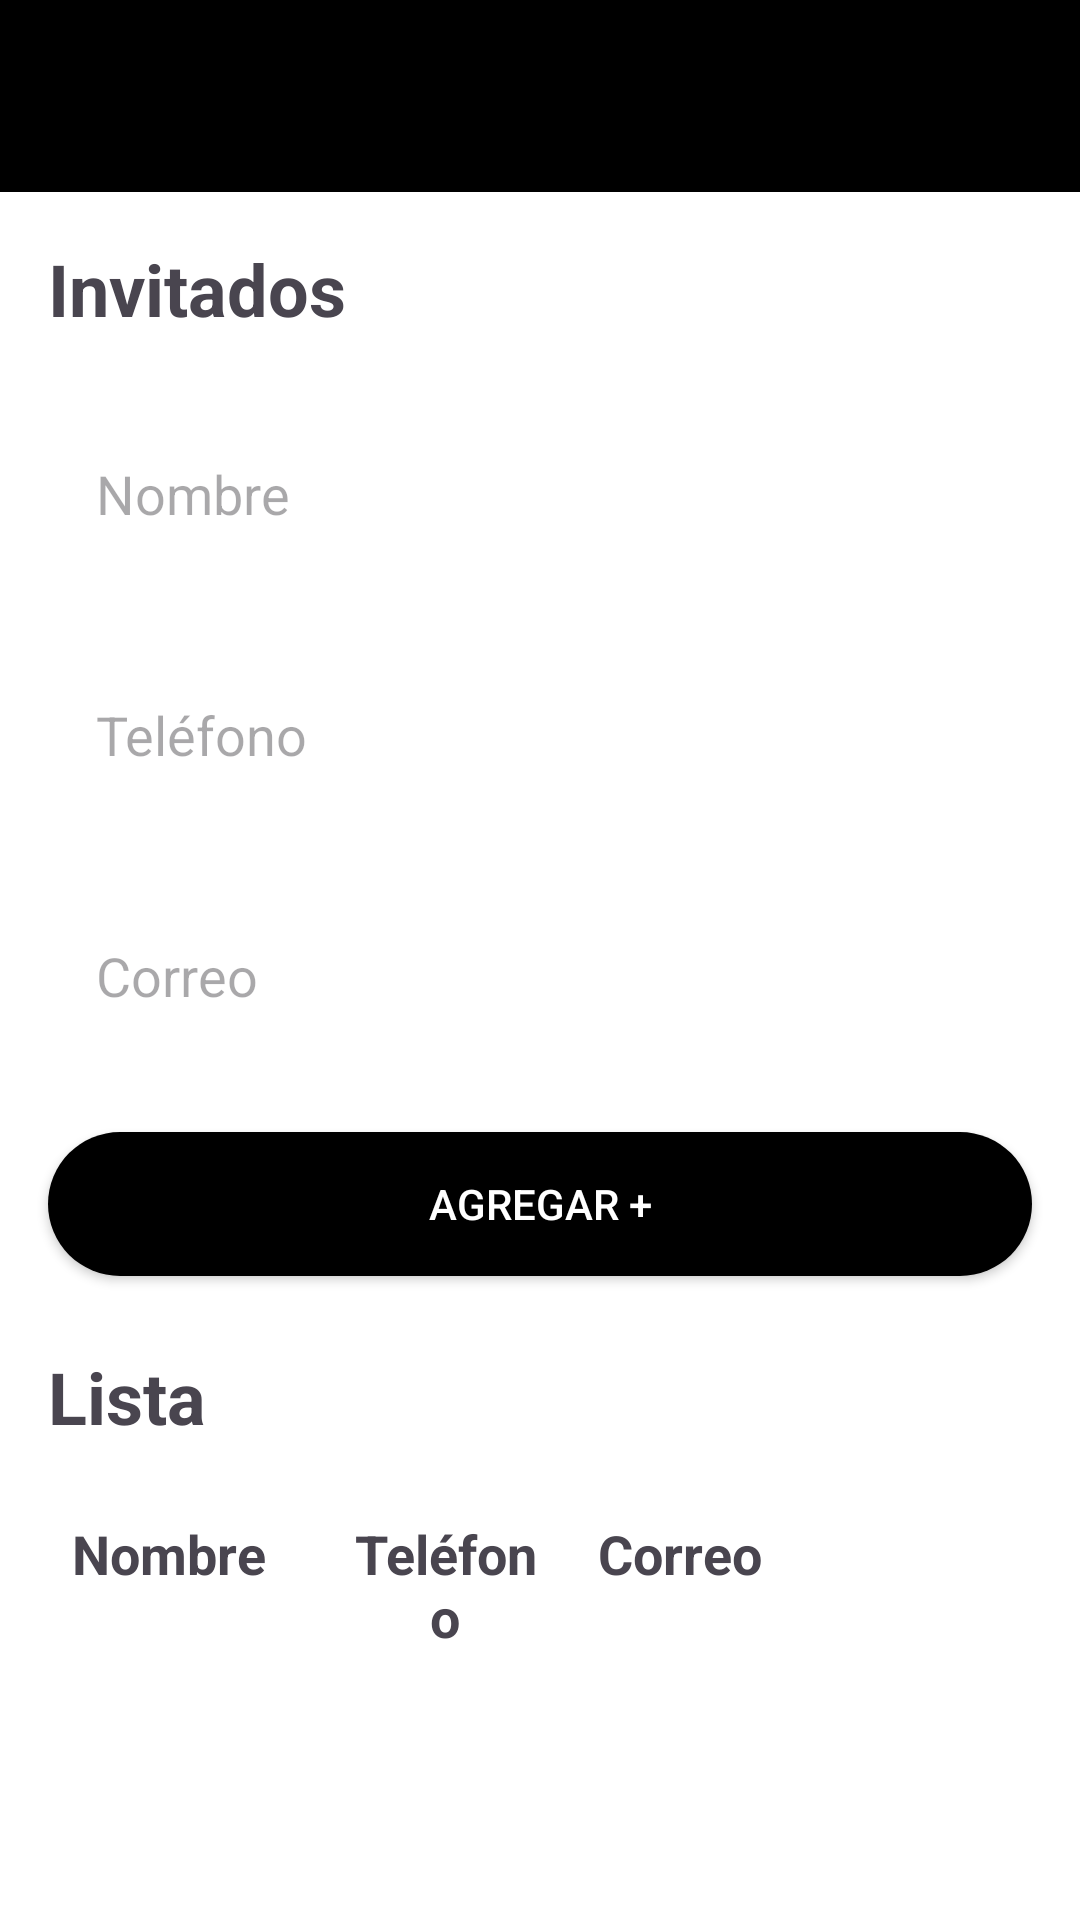

Produce the Android XML layout that renders to this screen, including the resource entries it uses.
<!-- AndroidManifest.xml: application theme Theme.Attendium -->
<!-- res/layout/activity_pre_save_evento.xml -->
<?xml version="1.0" encoding="utf-8"?>
<LinearLayout xmlns:android="http://schemas.android.com/apk/res/android"
    android:layout_width="match_parent"
    android:layout_height="match_parent"
    xmlns:app="http://schemas.android.com/apk/res-auto"
    android:background="@android:color/white"
    android:orientation="vertical">


    <androidx.appcompat.widget.Toolbar
        android:id="@+id/titleEvento"
        android:layout_width="match_parent"
        android:layout_height="?attr/actionBarSize"
        android:background="?attr/colorPrimary"
        app:titleTextColor="@color/white"
        android:theme="?attr/actionBarTheme"
        app:titleTextAppearance="@style/TextAppearance.AppCompat.Widget.ActionBar.Title.Bold" />



    <TextView
        android:layout_width="wrap_content"
        android:layout_height="wrap_content"
        android:layout_marginBottom="8dp"
        android:text="Invitados"
        android:layout_marginStart="16dp"
        android:layout_marginTop="16dp"
        android:layout_marginEnd="16dp"
        android:textSize="24sp"
        android:textStyle="bold" />

    <EditText
        android:id="@+id/editTextNombre"
        android:layout_width="match_parent"
        android:layout_height="wrap_content"
        android:layout_marginBottom="8dp"
        android:padding="16dp"
        android:layout_marginStart="16dp"
        android:layout_marginTop="16dp"
        android:layout_marginEnd="16dp"
        android:background="@drawable/ic_field"
        android:hint="Nombre" />

    <EditText
        android:id="@+id/editTextTelefono"
        android:layout_width="match_parent"
        android:layout_height="wrap_content"
        android:layout_marginBottom="8dp"
        android:inputType="number"
        android:maxLength="10"
        android:layout_marginStart="16dp"
        android:layout_marginTop="16dp"
        android:layout_marginEnd="16dp"
        android:padding="16dp"
        android:background="@drawable/ic_field"
        android:hint="Teléfono" />

    <EditText
        android:id="@+id/editTextCorreo"
        android:layout_width="match_parent"
        android:layout_height="wrap_content"
        android:layout_marginBottom="8dp"
        android:background="@drawable/ic_field"
        android:hint="Correo"
        android:layout_marginStart="16dp"
        android:layout_marginTop="16dp"
        android:layout_marginEnd="16dp"
        android:padding="16dp"
        android:inputType="textEmailAddress" />

    <Button
        android:id="@+id/buttonAgregar"
        android:layout_width="match_parent"
        android:layout_height="wrap_content"
        android:layout_marginBottom="24dp"
        android:background="@drawable/ic_buttom"
        android:text="Agregar +"
        android:layout_marginStart="16dp"
        android:layout_marginTop="16dp"
        android:layout_marginEnd="16dp"
        android:textColor="@android:color/white" />

    <TextView
        android:layout_width="wrap_content"
        android:layout_height="wrap_content"
        android:text="Lista"
        android:layout_marginStart="16dp"
        android:layout_marginEnd="16dp"
        android:textSize="24sp"
        android:textStyle="bold" />

    
    
    <LinearLayout
        android:id="@+id/cabeceras"
        android:layout_width="match_parent"
        android:layout_height="wrap_content"
        android:background="@color/white"
        android:orientation="horizontal"
        android:layout_marginStart="16dp"
        android:layout_marginTop="16dp"
        android:layout_marginEnd="16dp"
        android:padding="8dp">

        <TextView
            android:layout_width="0dp"
            android:layout_height="wrap_content"
            android:layout_weight="3"
            android:gravity="left"
            android:text="Nombre"
            android:textSize="18sp"
            android:textStyle="bold" />

        <TextView
            android:layout_width="0dp"
            android:layout_height="wrap_content"
            android:layout_weight="2"
            android:gravity="center"
            android:text="Teléfono"
            android:textSize="18sp"
            android:textStyle="bold" />

        <TextView
            android:layout_width="0dp"
            android:layout_height="wrap_content"
            android:layout_weight="3"
            android:gravity="center"
            android:text="Correo"
            android:textSize="18sp"
            android:textStyle="bold" />

        <TextView
            android:layout_width="0dp"
            android:layout_height="wrap_content"
            android:layout_weight="2"
            android:gravity="center"
            android:text=""
            android:textSize="18sp"
            android:textStyle="bold" />
    </LinearLayout>

    <ScrollView
        android:layout_width="match_parent"
        android:layout_marginStart="16dp"
        android:layout_marginTop="16dp"
        android:layout_marginEnd="16dp"
        android:layout_height="150dp">

        <LinearLayout
            android:id="@+id/containerInvitados"
            android:layout_width="match_parent"
            android:layout_height="wrap_content"
            android:orientation="vertical"
            android:background="@color/white"
            android:padding="16dp">

        </LinearLayout>
    </ScrollView>

    <TextView
        android:layout_width="wrap_content"
        android:layout_height="wrap_content"
        android:text="Precio final"
        android:layout_marginStart="16dp"
        android:textSize="24sp"
        android:textStyle="bold" />



    <LinearLayout
        android:layout_width="match_parent"
        android:layout_height="wrap_content"
        android:gravity="end"
        android:layout_marginStart="16dp"
        android:layout_marginEnd="16dp"
        android:orientation="horizontal">

        <TextView
            android:id="@+id/textViewNumeroPersonas"
            android:layout_width="wrap_content"
            android:layout_height="wrap_content"
            android:textStyle="bold"
            android:textSize="16dp"
            android:text="3 personas" />

        <TextView
            android:id="@+id/textViewPrecioTotal"
            android:layout_width="wrap_content"
            android:layout_height="wrap_content"
            android:textStyle="bold"
            android:textSize="16dp"
            android:text="$1,500.00 MXN" />
    </LinearLayout>

    <Button
        android:id="@+id/crearEvento"
        android:layout_width="match_parent"
        android:layout_height="wrap_content"
        android:background="@drawable/ic_buttom"
        android:layout_marginStart="16dp"
        android:layout_marginTop="10dp"
        android:layout_marginEnd="16dp"
        android:text="Crear evento ✔️"
        android:textColor="@android:color/white" />
</LinearLayout>
<!-- resources referenced by this layout -->
<resources>
  <color name="white">#FFFFFFFF</color>
  <!-- drawable ic_buttom (drawable) -->
  <?xml version="1.0" encoding="utf-8"?>
  
  <shape xmlns:android="http://schemas.android.com/apk/res/android" android:shape="rectangle">
      <solid android:color="#000000" /> 
      <corners android:radius="50dp" />
  </shape>
  <style name="TextAppearance.AppCompat.Widget.ActionBar.Title.Bold" parent="TextAppearance.AppCompat.Widget.ActionBar.Title">
          <item name="android:textStyle">bold</item>
      </style>
  <style name="Theme.Attendium" parent="Base.Theme.Attendium" />
  <style name="Base.Theme.Attendium" parent="Theme.Material3.DayNight.NoActionBar">
          
          <item name="colorPrimary">@android:color/black</item> 
          <item name="colorPrimaryVariant">@android:color/black</item> 
          <item name="colorOnPrimary">@android:color/white</item> 
          <item name="colorSecondary">@android:color/black</item> 
          <item name="colorSecondaryVariant">@android:color/black</item> 
          <item name="colorOnSecondary">@android:color/white</item> 
      </style>
</resources>
